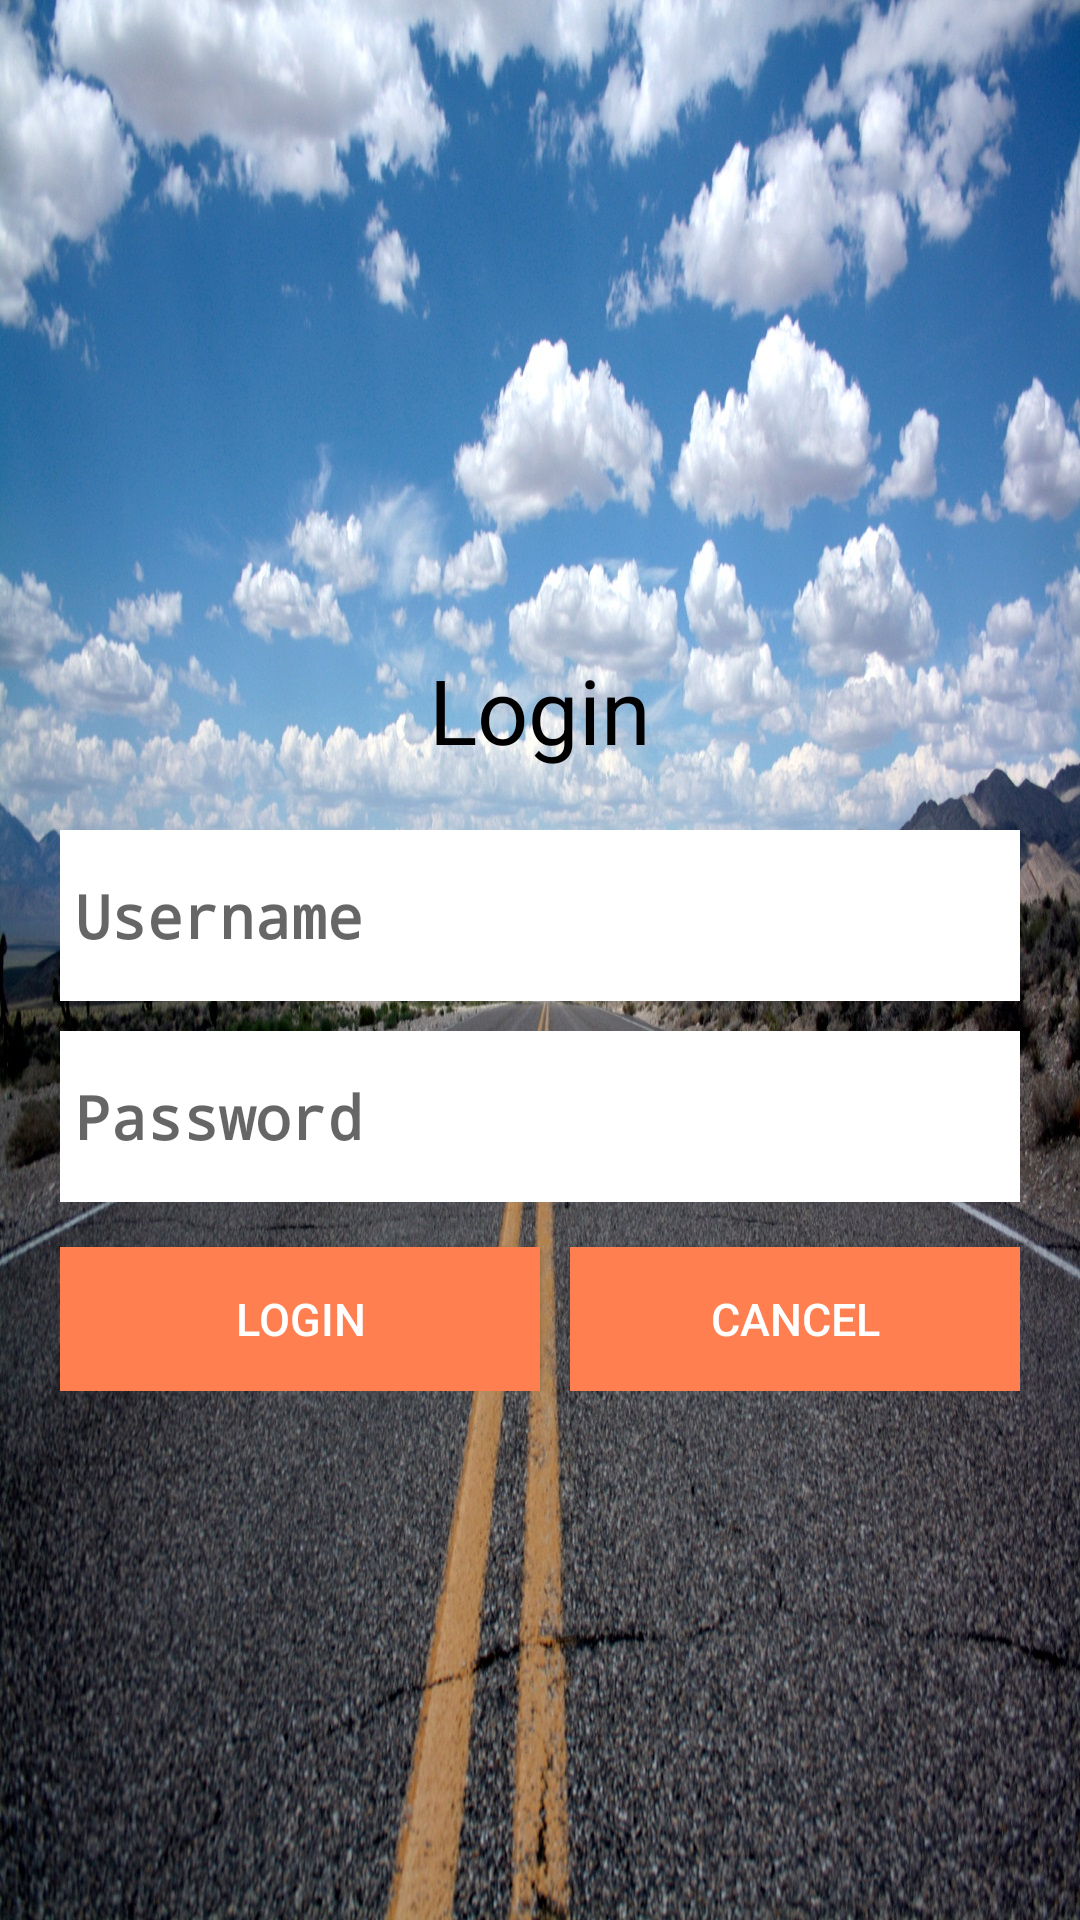

Produce the Android XML layout that renders to this screen, including the resource entries it uses.
<!-- AndroidManifest.xml: application theme AppTheme -->
<!-- res/layout/activity_login.xml -->
<?xml version="1.0" encoding="utf-8"?>
<ScrollView xmlns:android="http://schemas.android.com/apk/res/android"
    android:layout_width="match_parent"
    android:layout_height="match_parent"
    xmlns:app="http://schemas.android.com/apk/res-auto"
    android:fillViewport="true">

    <LinearLayout
        android:layout_width="match_parent"
        android:layout_height="wrap_content"
        android:orientation="vertical"
        android:background="@mipmap/home"
        android:paddingTop="30dp"
        android:paddingLeft="20dp"
        android:paddingRight="20dp"
        android:gravity="center">

        <TextView
            android:layout_width="wrap_content"
            android:layout_height="wrap_content"
            android:layout_gravity="center"
            android:paddingBottom="10dp"
            android:paddingLeft="15dp"
            android:paddingRight="15dp"
            android:paddingTop="10dp"
            android:text="Login"
            android:textColor="@color/textcolor"
            android:textSize="30dp" />

        <EditText
            android:id="@+id/login_user_txt"
            android:layout_width="match_parent"
            android:layout_height="wrap_content"
            android:layout_marginTop="10dp"
            android:background="@color/white"
            android:fontFamily="monospace"
            android:hint="Username"
            android:paddingBottom="15dp"
            android:paddingLeft="5dp"
            android:paddingTop="15dp"
            android:textSize="20dp"
            android:textStyle="bold"
            android:typeface="normal" />

        <EditText
            android:id="@+id/login_password_txt"
            android:layout_width="match_parent"
            android:layout_height="wrap_content"
            android:layout_marginTop="10dp"
            android:background="@color/white"
            android:fontFamily="monospace"
            android:hint="Password"
            android:inputType="textPassword"
            android:paddingBottom="15dp"
            android:paddingLeft="5dp"
            android:paddingTop="15dp"
            android:textSize="20dp"
            android:textStyle="bold"
            android:typeface="normal" />


        <LinearLayout
            android:layout_width="match_parent"
            android:layout_height="wrap_content">
            <Button
                android:id="@+id/login_login_btn"
                android:layout_width="match_parent"
                android:layout_height="wrap_content"
                android:layout_weight="0.1"
                android:background="@color/btnbackground"
                android:layout_marginTop="15dp"
                android:text="Login"
                android:textColor="@color/white"
                android:textSize="15dp"
                />
            <Button
                android:id="@+id/login_cancle_btn"
                android:layout_width="match_parent"
                android:layout_height="wrap_content"
                android:layout_weight="0.1"
                android:layout_marginLeft="10dp"
                android:background="@color/btnbackground"
                android:layout_marginTop="15dp"
                android:text="Cancel"
                android:textColor="@color/white"
                android:textSize="15dp"
                />
        </LinearLayout>

    </LinearLayout>
</ScrollView>
<!-- resources referenced by this layout -->
<resources>
  <color name="btnbackground">#FF7F50</color>
  <color name="textcolor">#000000</color>
  <color name="white">#ffff</color>
  <!-- mipmap home: jpg bitmap (mipmap-hdpi, 167874 bytes) -->
  <style name="AppTheme" parent="Theme.AppCompat.Light.NoActionBar">
          
          <item name="colorPrimary">@color/colorPrimary</item>
          <item name="colorPrimaryDark">@color/colorPrimaryDark</item>
          <item name="colorAccent">@color/colorAccent</item>
      </style>
  <color name="colorPrimary">#3F51B5</color>
  <color name="colorPrimaryDark">#303F9F</color>
  <color name="colorAccent">#FF7F50</color>
</resources>
